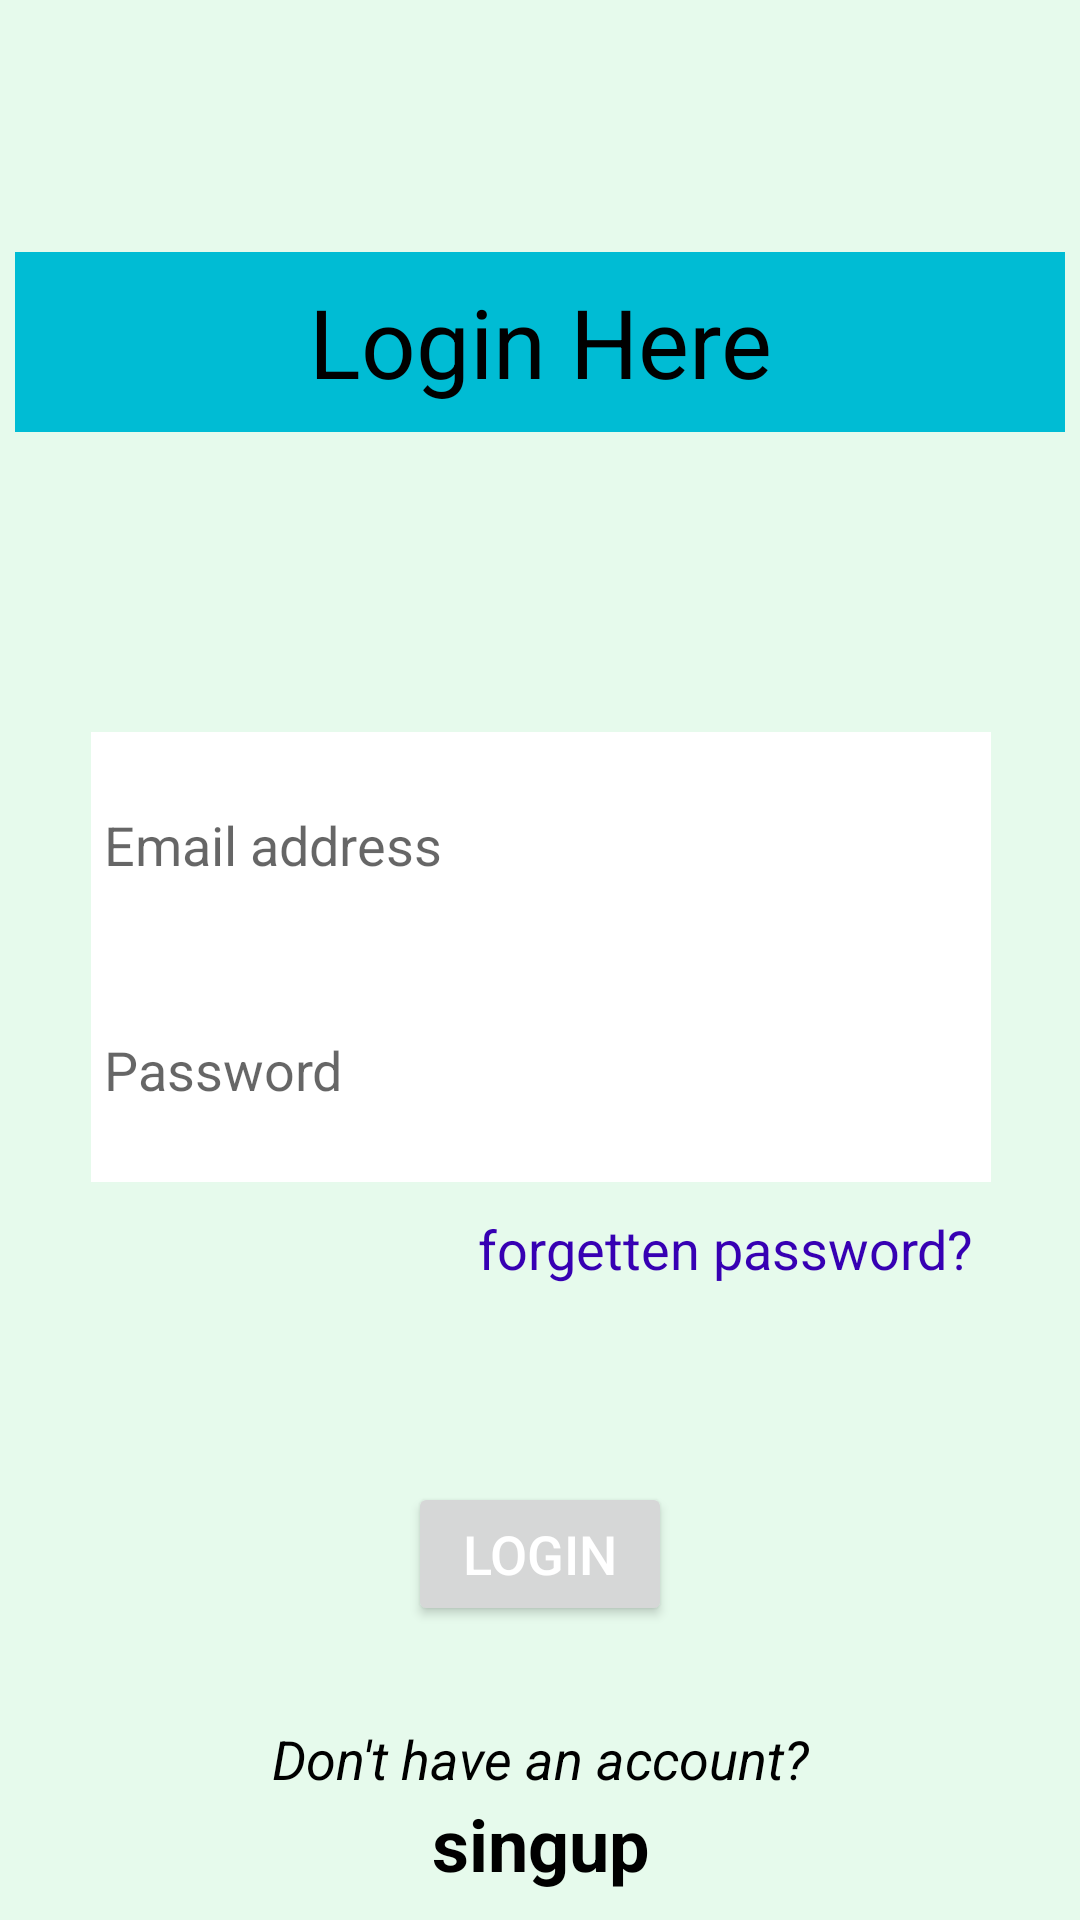

Produce the Android XML layout that renders to this screen, including the resource entries it uses.
<!-- AndroidManifest.xml: application theme Theme.MathsPuzzles -->
<!-- res/layout/activity_login.xml -->
<?xml version="1.0" encoding="utf-8"?>
<androidx.constraintlayout.widget.ConstraintLayout xmlns:android="http://schemas.android.com/apk/res/android"
    xmlns:app="http://schemas.android.com/apk/res-auto"
    xmlns:tools="http://schemas.android.com/tools"
    xmlns:ads="http://schemas.android.com/apk/res-auto"
    android:layout_width="match_parent"
    android:layout_height="match_parent"
    android:background="#E6FAEC"
    tools:context=".login">

    <TextView
        android:id="@+id/log"
        android:layout_width="350dp"
        android:layout_height="60dp"
        android:layout_marginTop="84dp"
        android:background="#00BCD4"
        android:gravity="center"

        android:text="Login Here"
        android:textColor="@color/black"
        android:textSize="32sp"
        app:layout_constraintEnd_toEndOf="parent"
        app:layout_constraintHorizontal_bias="0.491"
        app:layout_constraintStart_toStartOf="parent"
        app:layout_constraintTop_toTopOf="parent" />

    <LinearLayout
        android:id="@+id/linearLayout4"
        android:layout_width="300dp"
        android:layout_height="150dp"
        android:layout_marginTop="100dp"
        android:orientation="vertical"
        app:layout_constraintEnd_toEndOf="parent"
        app:layout_constraintHorizontal_bias="0.504"
        app:layout_constraintStart_toStartOf="parent"
        app:layout_constraintTop_toBottomOf="@+id/log">

        <EditText
            android:id="@+id/editTextTextEmailAddress2"
            android:layout_width="match_parent"
            android:layout_height="match_parent"
            android:layout_weight="1"
            android:textColor="@color/black"
            android:background="@color/white"
            android:ems="10"
            android:hint=" Email address"
            android:inputType="textEmailAddress" />

        <EditText
            android:id="@+id/editTextNumberPassword3"
            android:layout_width="match_parent"
            android:layout_height="match_parent"
            android:layout_weight="1"
            android:textColor="@color/black"
            android:background="@color/white"
            android:ems="10"
            android:hint=" Password"
            android:inputType="numberPassword" />
    </LinearLayout>

    <TextView
        android:id="@+id/textView14"
        android:layout_width="wrap_content"
        android:layout_height="wrap_content"
        android:layout_marginTop="260dp"
        android:text="forgetten password?"
        android:textColor="@color/purple_700"
        android:textSize="18sp"
        app:layout_constraintEnd_toEndOf="parent"
        app:layout_constraintHorizontal_bias="0.817"
        app:layout_constraintStart_toStartOf="parent"
        app:layout_constraintTop_toBottomOf="@+id/log" />

    <TextView
        android:id="@+id/textView15"
        android:layout_width="wrap_content"
        android:layout_height="wrap_content"
        android:layout_marginTop="32dp"
        android:text="Don't have an account?"
        android:textColor="@color/black"
        android:textSize="18sp"
        android:textStyle="italic"
        app:layout_constraintEnd_toEndOf="@+id/button4"
        app:layout_constraintStart_toStartOf="@+id/button4"
        app:layout_constraintTop_toBottomOf="@+id/button4" />

    <Button
        android:id="@+id/button4"
        android:layout_width="wrap_content"
        android:layout_height="wrap_content"
        android:layout_marginTop="100dp"
        android:text="LOgin"
        android:textColor="@color/white"
        android:textSize="18sp"
        app:layout_constraintEnd_toEndOf="parent"
        app:layout_constraintStart_toStartOf="parent"
        app:layout_constraintTop_toBottomOf="@+id/linearLayout4" />

    <TextView
        android:id="@+id/textView16"
        android:layout_width="wrap_content"
        android:layout_height="wrap_content"
        android:text="singup"
        android:textSize="24sp"
        android:textColor="@color/black"
        android:textStyle="bold"
        app:layout_constraintEnd_toEndOf="@+id/textView15"
        app:layout_constraintStart_toStartOf="@+id/textView15"
        app:layout_constraintTop_toBottomOf="@+id/textView15" />

    <com.google.android.gms.ads.AdView
        android:id="@+id/adView"
        android:layout_width="wrap_content"
        android:layout_height="wrap_content"
        android:layout_marginTop="676dp"
        ads:adSize="BANNER"
        ads:adUnitId="ca-app-pub-8561131066122988/5297534140"
        app:layout_constraintEnd_toEndOf="parent"
        app:layout_constraintHorizontal_bias="0.395"
        app:layout_constraintStart_toStartOf="parent"
        app:layout_constraintTop_toTopOf="parent">

    </com.google.android.gms.ads.AdView>

</androidx.constraintlayout.widget.ConstraintLayout>
<!-- resources referenced by this layout -->
<resources>
  <color name="black">#FF000000</color>
  <color name="purple_700">#FF3700B3</color>
  <color name="white">#FFFFFFFF</color>
  <style name="Theme.MathsPuzzles" parent="Theme.MaterialComponents.DayNight.DarkActionBar">
          
          <item name="colorPrimary">@color/purple_500</item>
          <item name="colorPrimaryVariant">@color/purple_700</item>
          <item name="colorOnPrimary">@color/white</item>
          
          <item name="colorSecondary">@color/teal_200</item>
          <item name="colorSecondaryVariant">@color/teal_700</item>
          <item name="colorOnSecondary">@color/black</item>
          
          <item name="android:statusBarColor" tools:targetApi="21">?attr/colorPrimaryVariant</item>
          
      </style>
  <color name="purple_500">#FF6200EE</color>
  <color name="teal_200">#FF03DAC5</color>
  <color name="teal_700">#FF018786</color>
</resources>
